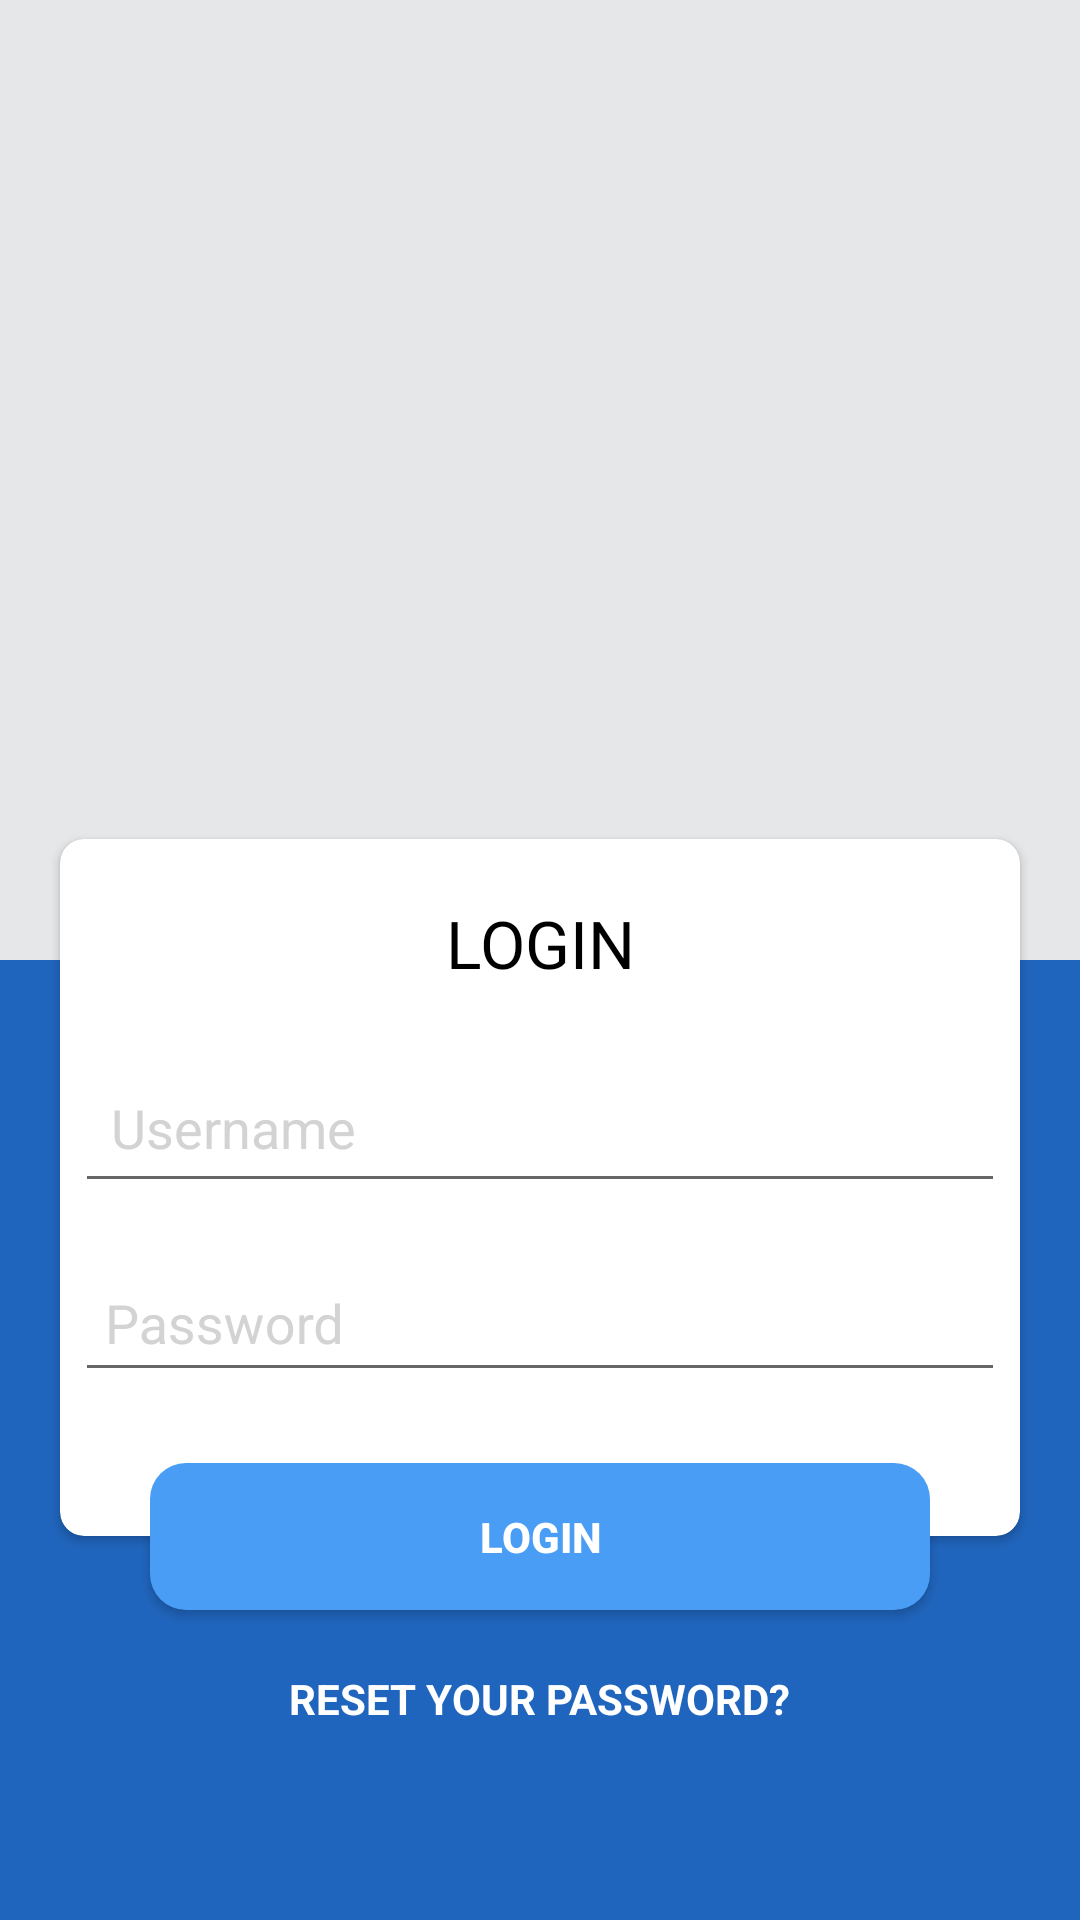

Reconstruct the res/layout file that produces this screen, plus the resources it refers to.
<!-- AndroidManifest.xml: application theme AppTheme -->
<!-- res/layout/activity_login.xml -->
<?xml version="1.0" encoding="utf-8"?>
<android.support.constraint.ConstraintLayout xmlns:android="http://schemas.android.com/apk/res/android"
    xmlns:app="http://schemas.android.com/apk/res-auto"
    xmlns:tools="http://schemas.android.com/tools"
    android:layout_width="match_parent"
    android:layout_height="match_parent">

    <View
        android:id="@+id/one"
        android:layout_width="0dp"
        android:layout_height="0dp"
        android:background="@color/gray_bg"
        app:layout_constraintBottom_toTopOf="@+id/two"
        app:layout_constraintHorizontal_weight="5"
        app:layout_constraintLeft_toLeftOf="parent"
        app:layout_constraintRight_toRightOf="parent"
        app:layout_constraintTop_toTopOf="parent" />

    <View
        android:id="@+id/two"
        android:layout_width="0dp"
        android:layout_height="0dp"
        android:background="@color/upcolor"
        app:layout_constraintBottom_toBottomOf="parent"
        app:layout_constraintHorizontal_weight="5"
        app:layout_constraintLeft_toLeftOf="parent"
        app:layout_constraintRight_toRightOf="parent"
        app:layout_constraintTop_toBottomOf="@+id/one" />

    <android.support.v7.widget.CardView
        android:id="@+id/cardview"
        android:layout_width="match_parent"
        android:layout_height="wrap_content"
        android:layout_marginLeft="20dp"
        android:layout_marginRight="20dp"
        android:layout_marginBottom="128dp"
        app:cardCornerRadius="8dp"
        app:layout_constraintBottom_toBottomOf="@+id/two"
        app:layout_constraintEnd_toEndOf="@+id/two"
        app:layout_constraintStart_toStartOf="parent">

        <android.support.constraint.ConstraintLayout
            android:id="@+id/constraintLayout"
            android:layout_width="match_parent"
            android:layout_height="wrap_content">

            <TextView
                android:id="@+id/login_text"
                style="@style/titleTextStyleLargeBlack"
                android:layout_width="match_parent"
                android:layout_height="wrap_content"
                android:layout_marginTop="10dp"
                android:gravity="top|center_horizontal"
                android:padding="10dp"
                android:text="@string/login"
                app:layout_constraintTop_toTopOf="parent" />

            <android.support.design.widget.TextInputLayout
                android:id="@+id/usename_layout"
                android:layout_width="match_parent"
                android:layout_height="wrap_content"
                android:textColorHint="@color/hintColor"
                app:hintTextAppearance="@style/titleTextStyleBlueLarge"
                app:layout_constraintLeft_toLeftOf="parent"
                app:layout_constraintRight_toRightOf="parent"
                app:layout_constraintTop_toBottomOf="@+id/login_text">

                <EditText
                    android:id="@+id/et_username"
                    android:layout_width="match_parent"
                    android:layout_height="wrap_content"
                    android:layout_margin="5dp"
                    android:hint="@string/username"
                    android:maxLines="1"
                    android:imeOptions="actionNext"
                    android:padding="12dp"
                    android:singleLine="true"
                    android:textColor="@color/black"
                    android:textColorHint="@color/black" />

            </android.support.design.widget.TextInputLayout>

            <android.support.design.widget.TextInputLayout
                android:id="@+id/password_layout"
                android:layout_width="match_parent"
                android:layout_height="wrap_content"
                android:textColorHint="@color/hintColor"
                app:hintTextAppearance="@style/titleTextStyleBlueLarge"
                app:layout_constraintLeft_toLeftOf="parent"
                app:layout_constraintRight_toRightOf="parent"
                app:layout_constraintTop_toBottomOf="@+id/usename_layout">

                <EditText
                    android:id="@+id/et_password"
                    android:layout_width="match_parent"
                    android:layout_height="wrap_content"
                    android:layout_marginLeft="5dp"
                    android:layout_marginRight="5dp"
                    android:hint="@string/password"
                    android:maxLines="1"
                    android:singleLine="true"
                    android:inputType="textPassword"
                    android:imeOptions="actionDone"
                    android:padding="10dp"
                    android:textColorHint="@color/black" />

            </android.support.design.widget.TextInputLayout>

            <Button
                android:id="@+id/btnhide"
                android:layout_width="match_parent"
                android:layout_height="wrap_content"
                android:background="@android:color/transparent"
                app:layout_constraintTop_toBottomOf="@+id/password_layout" />


        </android.support.constraint.ConstraintLayout>

    </android.support.v7.widget.CardView>

    <Button
        android:id="@+id/btnLogin"
        android:layout_width="match_parent"
        android:layout_height="49dp"
        android:layout_marginLeft="50dp"
        android:layout_marginRight="50dp"
        android:background="@drawable/login_btn_bg"
        android:text="@string/login"
        android:textColor="@color/white"
        android:textStyle="bold"
        app:layout_constraintBottom_toBottomOf="@id/cardview"
        app:layout_constraintLeft_toLeftOf="@+id/cardview"
        app:layout_constraintRight_toRightOf="@+id/cardview"
        app:layout_constraintTop_toBottomOf="@id/cardview" />


    <TextView
        android:id="@+id/txtResetPassword"
        android:layout_width="wrap_content"
        android:layout_height="wrap_content"
        android:layout_marginTop="20dp"
        android:text="@string/reset_your_password"
        android:textAllCaps="true"
        android:textColor="@color/white"
        android:textStyle="bold"
        app:layout_constraintLeft_toLeftOf="parent"
        app:layout_constraintRight_toRightOf="parent"
        app:layout_constraintTop_toBottomOf="@+id/btnLogin" />

</android.support.constraint.ConstraintLayout>
<!-- resources referenced by this layout -->
<resources>
  <color name="black">#000000</color>
  <color name="gray_bg">#E5E7E9 </color>
  <color name="hintColor">#D3D3D3</color>
  <color name="upcolor">#2065BD</color>
  <color name="white">#ffffff</color>
  <!-- drawable login_btn_bg (drawable) -->
  <shape xmlns:android="http://schemas.android.com/apk/res/android"
      android:shape="rectangle">
      <corners android:radius="12dp" />
      <solid android:color="@color/btnbgcolor" />
  </shape>
  <string name="login">LOGIN</string>
  <string name="password">Password</string>
  <string name="reset_your_password">Reset your password?</string>
  <string name="username">Username</string>
  <style name="titleTextStyleBlueLarge" parent="AppTheme">
          <item name="android:textSize">15sp</item>
          <item name="android:textColor">@color/btnbgcolor</item>
          <item name="android:textAppearance">?android:attr/textAppearanceLarge</item>
      </style>
  <style name="titleTextStyleLargeBlack" parent="AppTheme">
          <item name="android:textColor">@color/black</item>
          <item name="android:textAppearance">?android:attr/textAppearanceLarge</item>
          <item name="android:textColorHint">@color/hintColor</item>
      </style>
  <style name="AppTheme" parent="Theme.AppCompat.Light.DarkActionBar">
          
          <item name="colorPrimary">@color/colorPrimary</item>
          <item name="colorPrimaryDark">@color/colorPrimaryDark</item>
          <item name="colorAccent">@color/colorAccent</item>
      </style>
  <color name="btnbgcolor">#499DF5</color>
  <color name="colorPrimary">#3F51B5</color>
  <color name="colorPrimaryDark">#303F9F</color>
  <color name="colorAccent">#3b7bbf</color>
</resources>
